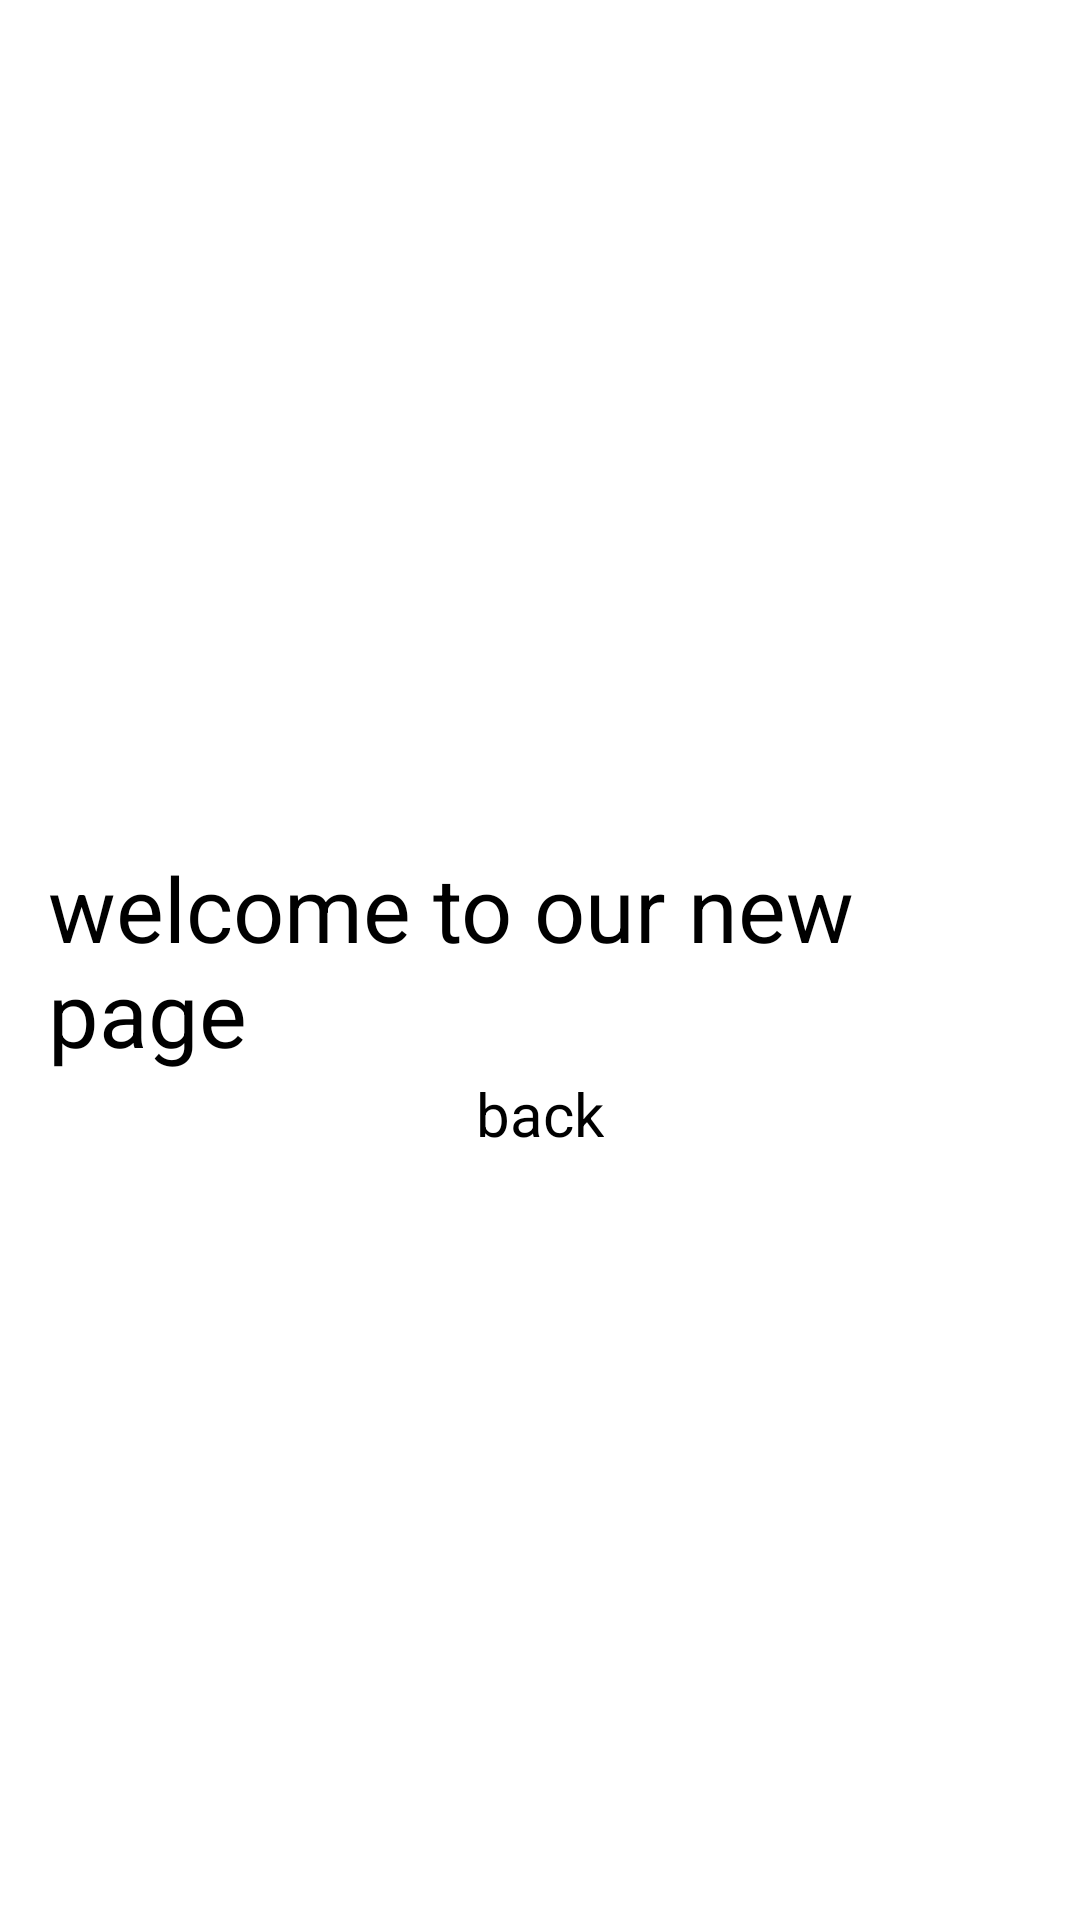

Android layout source for this screen:
<!-- AndroidManifest.xml: application theme Theme.ToDo -->
<!-- res/layout/next_page.xml -->
<?xml version="1.0" encoding="utf-8"?>
<RelativeLayout
    xmlns:app="http://schemas.android.com/apk/res-auto"
    xmlns:android="http://schemas.android.com/apk/res/android"
    xmlns:tools="http://schemas.android.com/tools"
    android:layout_height="match_parent"
    android:layout_width="match_parent"
    android:padding="16dp"
    android:orientation="vertical">

  <TextView
      android:id="@+id/textView2"
      android:layout_width="wrap_content"
      android:layout_height="wrap_content"
      android:text="welcome to our new page"
      android:textSize="30sp"
      android:layout_centerInParent="true"/>

    <Button
        android:id="@+id/button2"
        android:layout_width="wrap_content"
        android:layout_height="wrap_content"
        android:layout_below="@+id/textView2"
        android:layout_centerInParent="true"
        android:text="back"
        android:textSize="20sp"/>


</RelativeLayout>
<!-- resources referenced by this layout -->
<resources>

</resources>
